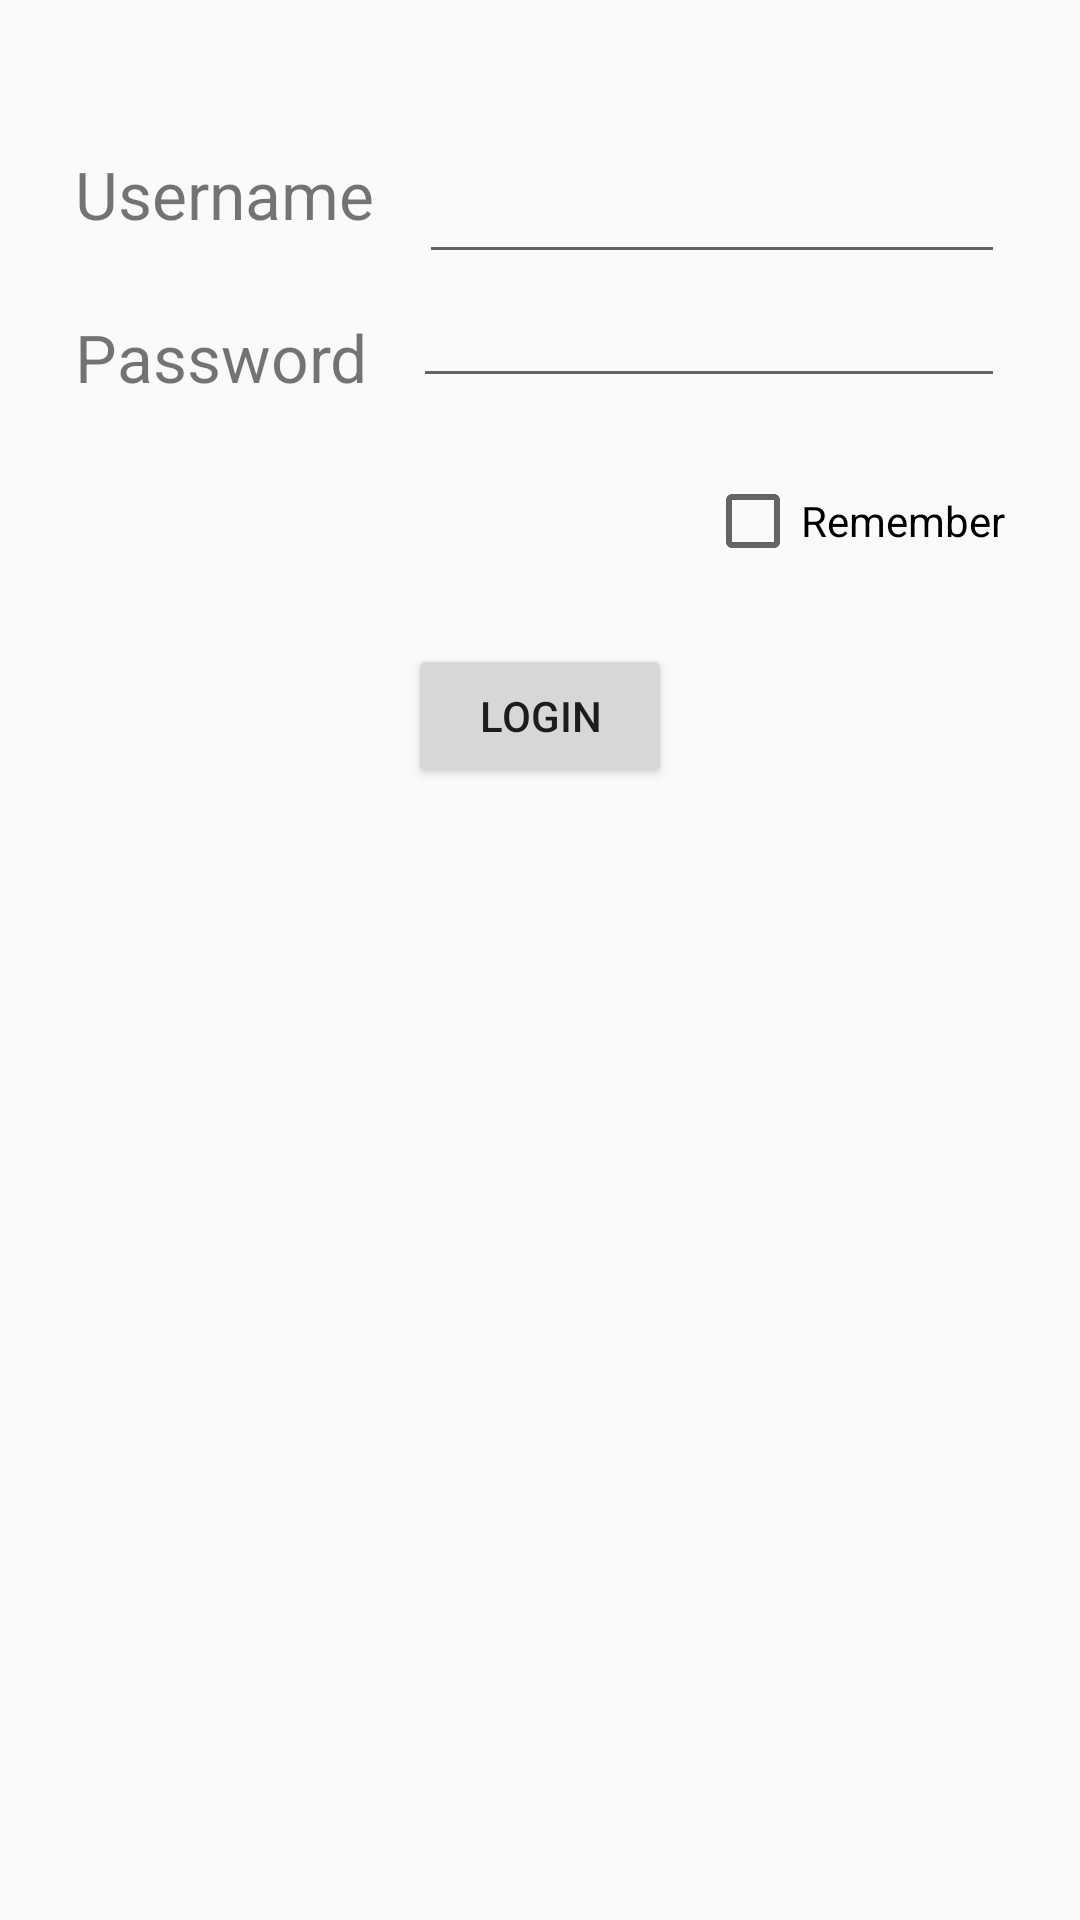

Android layout source for this screen:
<!-- AndroidManifest.xml: application theme AppTheme -->
<!-- res/layout/activity_login_relative.xml -->
<?xml version="1.0" encoding="utf-8"?>
<RelativeLayout xmlns:android="http://schemas.android.com/apk/res/android"
    android:orientation="vertical"
    android:layout_width="match_parent"
    android:layout_height="match_parent"
    android:paddingBottom="@dimen/activity_vertical_margin"
    android:paddingLeft="@dimen/activity_horizontal_margin"
    android:paddingRight="@dimen/activity_horizontal_margin"
    android:paddingTop="@dimen/activity_vertical_margin"
    android:id="@+id/relativeLayout"
    >

    <TextView
        android:layout_width="wrap_content"
        android:layout_height="wrap_content"
        android:text="@string/txvUser"
        android:id="@+id/txvUser"
        android:layout_alignParentTop="true"
        android:layout_alignParentLeft="true"
        android:layout_alignParentStart="true"

        android:textSize="22sp"
        />


    <EditText
        android:layout_width="match_parent"
        android:layout_height="wrap_content"
        android:layout_marginLeft="@dimen/edt_margin_left"
        android:id="@+id/edtUser"
        android:layout_toRightOf="@+id/txvUser"
        />


    <TextView
        android:layout_width="wrap_content"
        android:layout_height="wrap_content"
        android:text="@string/txvPassword"
        android:id="@+id/txvPassword"
        android:layout_below="@id/txvUser"
        android:layout_alignParentLeft="true"
        android:layout_alignParentStart="true"
        android:textSize="22sp"
        android:layout_marginTop="@dimen/margin_top"
        />

    <EditText
        android:layout_width="match_parent"
        android:layout_height="wrap_content"
        android:layout_marginLeft="@dimen/edt_margin_left"
        android:inputType="textPassword"
        android:id="@+id/edtPassword"
        android:layout_below="@+id/edtUser"
        android:layout_toRightOf="@id/txvPassword"
        />

    <CheckBox
        android:layout_width="wrap_content"
        android:layout_height="wrap_content"
        android:text="@string/chkRemember"
        android:id="@+id/chkRemember"
        android:layout_below="@id/edtPassword"
        android:layout_alignParentRight="true"
        android:layout_marginTop="@dimen/margin_top"
        />
    <Button
        android:layout_width="wrap_content"
        android:layout_height="wrap_content"
        android:layout_below="@id/chkRemember"
        android:layout_centerHorizontal="true"
        android:layout_marginTop="@dimen/margin_top"
        android:text="@string/btnLogin"
        android:id="@+id/btnLogin"/>

</RelativeLayout>
<!-- resources referenced by this layout -->
<resources>
  <dimen name="activity_horizontal_margin">25dp</dimen>
  <dimen name="activity_vertical_margin">50dp</dimen>
  <dimen name="edt_margin_left">15dp</dimen>
  <dimen name="margin_top">25dp</dimen>
  <string name="btnLogin">Login</string>
  <string name="chkRemember">Remember</string>
  <string name="txvPassword" translatable="false">Password</string>
  <string name="txvUser" translatable="false">Username</string>
  <style name="AppTheme" parent="Theme.AppCompat.Light.DarkActionBar">
          
          <item name="colorPrimary">@color/colorPrimary</item>
          <item name="colorPrimaryDark">@color/colorPrimaryDark</item>
          <item name="colorAccent">@color/colorAccent</item>
          <item name="android:actionModeStyle">@style/Widget.ActionMode</item>
          <item name="actionModeStyle">@style/Widget.ActionMode</item>
          
          
      </style>
  <color name="colorPrimary">#4CAF50</color>
  <color name="colorPrimaryDark">#4caf50</color>
  <color name="colorAccent">#388E3C</color>
  <style name="Widget.ActionMode" parent="Widget.AppCompat.ActionMode">
          <item name="background">@color/colorPrimary</item>
          <item name="android:background">@color/colorPrimary</item>
          <item name="android:actionModeBackground">@color/colorPrimary</item>
          <item name="actionModeBackground">@color/colorPrimary</item>
      </style>
</resources>
